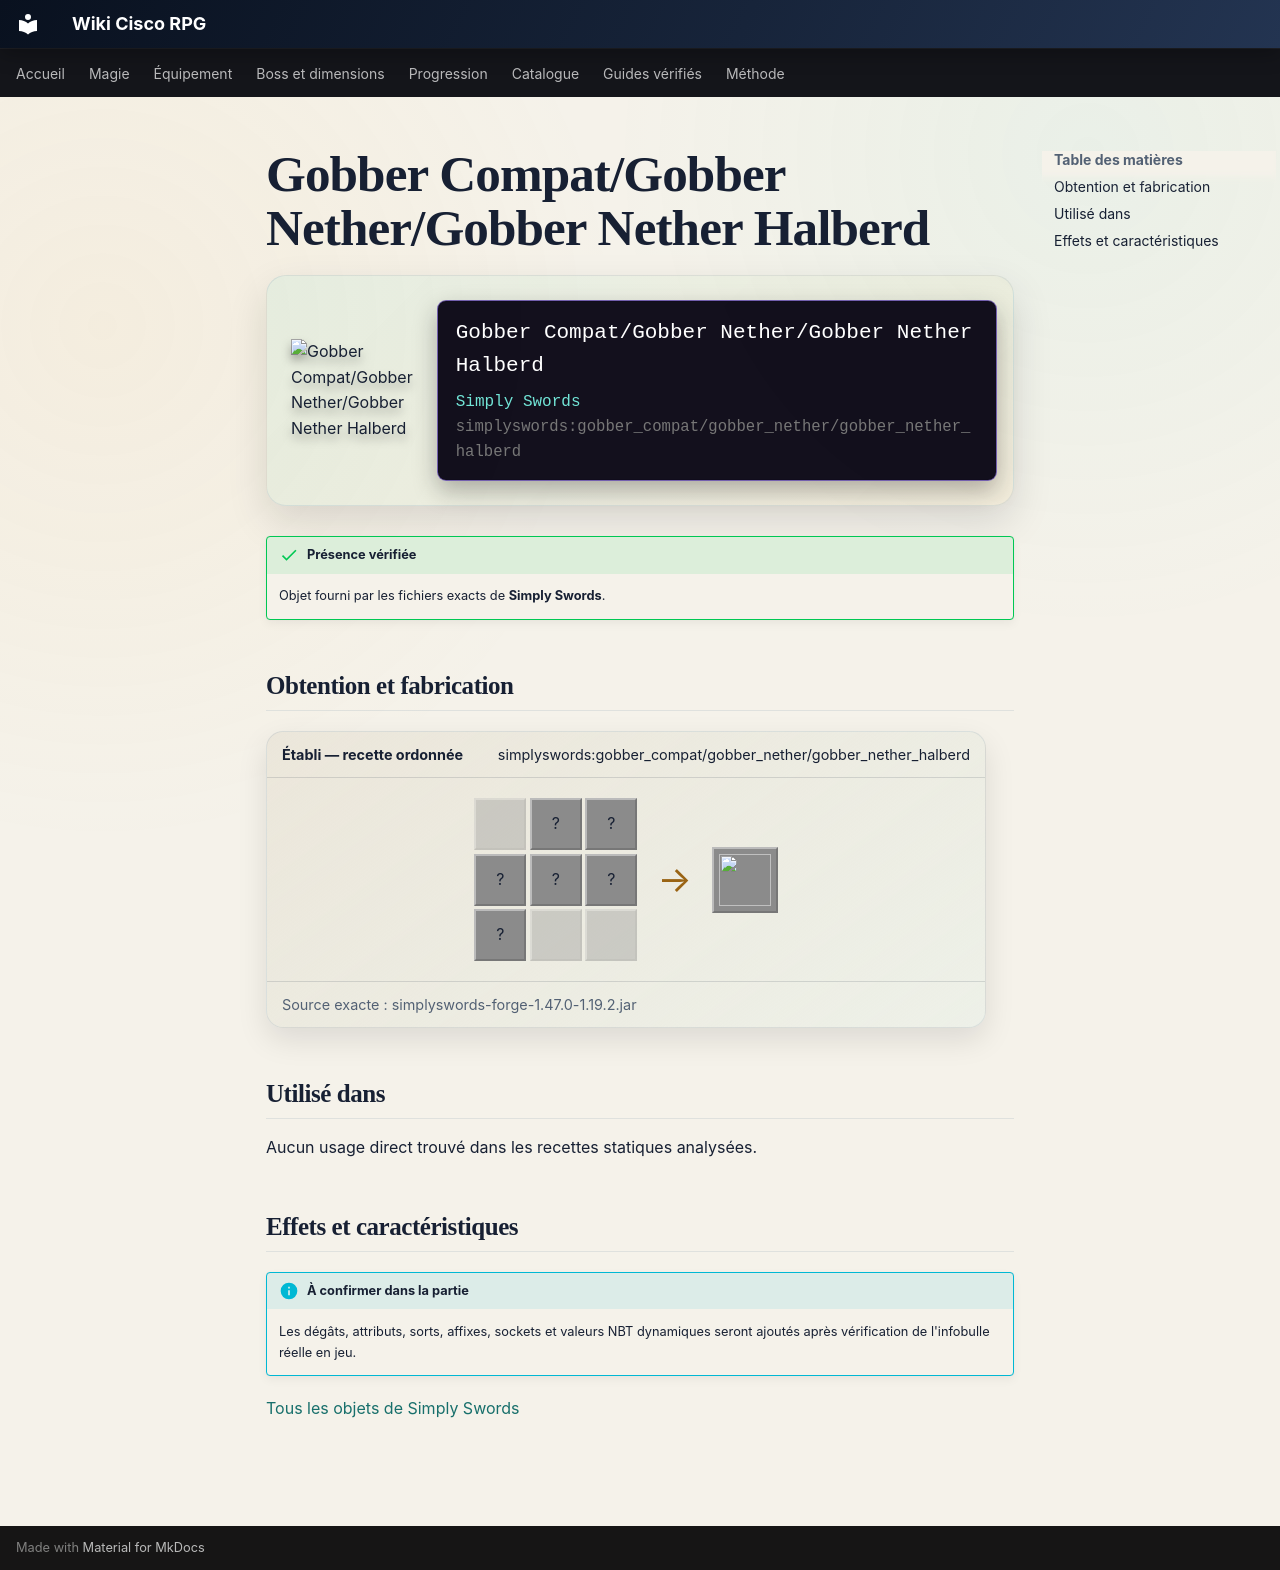

repository: Kloups-Dev/wiki-cisco-rpg · page: catalogue/objets/simplyswords/gobber_compat/gobber_nether/gobber_nether_halberd/index.html · generator: mkdocs

# Gobber Compat/Gobber Nether/Gobber Nether Halberd

<div class="mc-item-showcase">
<img class="mc-item-icon" src="../../../../../../assets/generated/items/simplyswords/gobber_compat/gobber_nether/gobber_nether_halberd.png" alt="Gobber Compat/Gobber Nether/Gobber Nether Halberd">
<div class="mc-tooltip-card">
<div class="mc-tooltip-card__name">Gobber Compat/Gobber Nether/Gobber Nether Halberd</div>
<div class="mc-tooltip-card__mod">Simply Swords</div>
<div class="mc-tooltip-card__id">simplyswords:gobber_compat/gobber_nether/gobber_nether_halberd</div>
</div>
</div>

!!! success "Présence vérifiée"
    Objet fourni par les fichiers exacts de **Simply Swords**.

## Obtention et fabrication

<div class="jei-recipe"><div class="jei-recipe__head"><strong>Établi — recette ordonnée</strong><span>simplyswords:gobber_compat/gobber_nether/gobber_nether_halberd</span></div><div class="jei-recipe__body"><div class="jei-grid"><span class="jei-slot jei-slot--empty"></span><span class="jei-slot" title="Gobber2 Ingot Nether (gobber2:gobber2_ingot_nether)">?</span><span class="jei-slot" title="Iron Nugget (minecraft:iron_nugget)">?</span><span class="jei-slot" title="Gobber2 Ingot Nether (gobber2:gobber2_ingot_nether)">?</span><span class="jei-slot" title="Gobber2 Rod Nether (gobber2:gobber2_rod_nether)">?</span><span class="jei-slot" title="Gobber2 Ingot Nether (gobber2:gobber2_ingot_nether)">?</span><span class="jei-slot" title="Gobber2 Rod Nether (gobber2:gobber2_rod_nether)">?</span><span class="jei-slot jei-slot--empty"></span><span class="jei-slot jei-slot--empty"></span></div><span class="jei-arrow">→</span><span class="jei-slot jei-slot--result"><img src="../../../../../../assets/generated/items/simplyswords/gobber_compat/gobber_nether/gobber_nether_halberd.png" alt=""></span></div><div class="jei-recipe__source">Source exacte : simplyswords-forge-1.47.0-1.19.2.jar</div></div>

## Utilisé dans

Aucun usage direct trouvé dans les recettes statiques analysées.

## Effets et caractéristiques

!!! info "À confirmer dans la partie"
    Les dégâts, attributs, sorts, affixes, sockets et valeurs NBT dynamiques seront ajoutés après vérification de l'infobulle réelle en jeu.

[Tous les objets de Simply Swords](../../../../../contenu/simply-swords.md)
